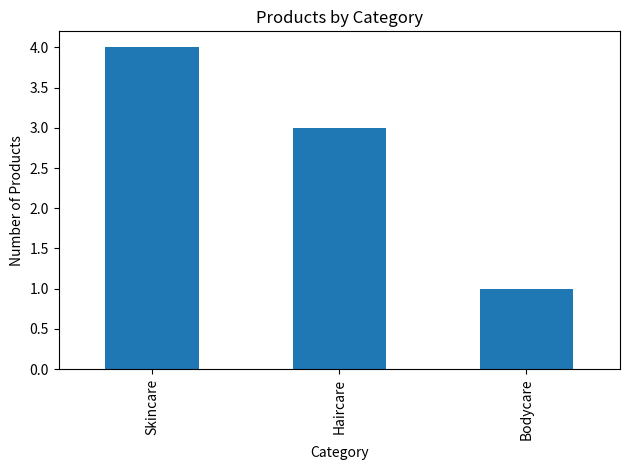

Recreate this plot in Python.
import pandas as pd
import matplotlib.pyplot as plt

# Create a sample Beauty and Wellness dataset
data = {
    "Product": [
        "Face Cream", "Shampoo", "Face Wash",
        "Hair Oil", "Body Lotion", "Face Cream",
        "Shampoo", "Sunscreen", "Face Wash", "Hair Oil"
    ],
    "Category": [
        "Skincare", "Haircare", "Skincare",
        "Haircare", "Bodycare", "Skincare",
        "Haircare", "Skincare", "Skincare", "Haircare"
    ],
    "Price": [
        250, 180, 150, 220, 300, 250, 180, 400, None, 220
    ],
    "Rating": [
        4.5, 4.2, 4.0, 4.3, 4.6, 4.5, 4.2, 4.8, 4.1, None
    ]
}

df = pd.DataFrame(data)

print("Original Dataset:")
print(df)

# Check missing values
print("\nMissing Values:")
print(df.isnull().sum())

# Check duplicate rows
print("\nDuplicate Rows:")
print(df.duplicated().sum())

# Remove duplicate rows
df = df.drop_duplicates()

# Fill missing numerical values with column averages
df["Price"] = df["Price"].fillna(df["Price"].mean())
df["Rating"] = df["Rating"].fillna(df["Rating"].mean())

# Summary statistics
print("\nSummary Statistics:")
print(df.describe())

# Category counts
print("\nProduct Categories:")
print(df["Category"].value_counts())

# Save cleaned data
df.to_csv("cleaned_beauty_data.csv", index=False)

# Create a bar chart
df["Category"].value_counts().plot(kind="bar")
plt.title("Products by Category")
plt.xlabel("Category")
plt.ylabel("Number of Products")
plt.tight_layout()
plt.savefig("category_chart.png")
plt.show()

print("\nData cleaning completed successfully!")
